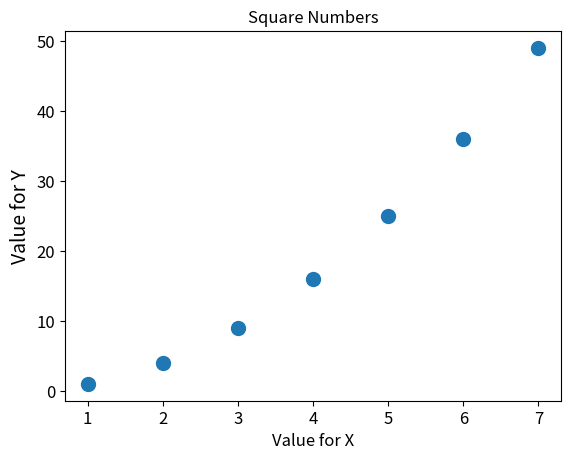

Here is the Python script that generated this plot:
import matplotlib.pyplot as plt

square_value= [1, 4, 9,16,25,36,49]
value = [1,2,3,4,5,6,7]
plt.scatter(value, square_value, s= 100)
plt.title("Square Numbers")
plt.xlabel("Value for X", fontsize=12)
plt.ylabel("Value for Y", fontsize=14)

plt.tick_params(axis='both', which='major',labelsize=12)

plt.show()
